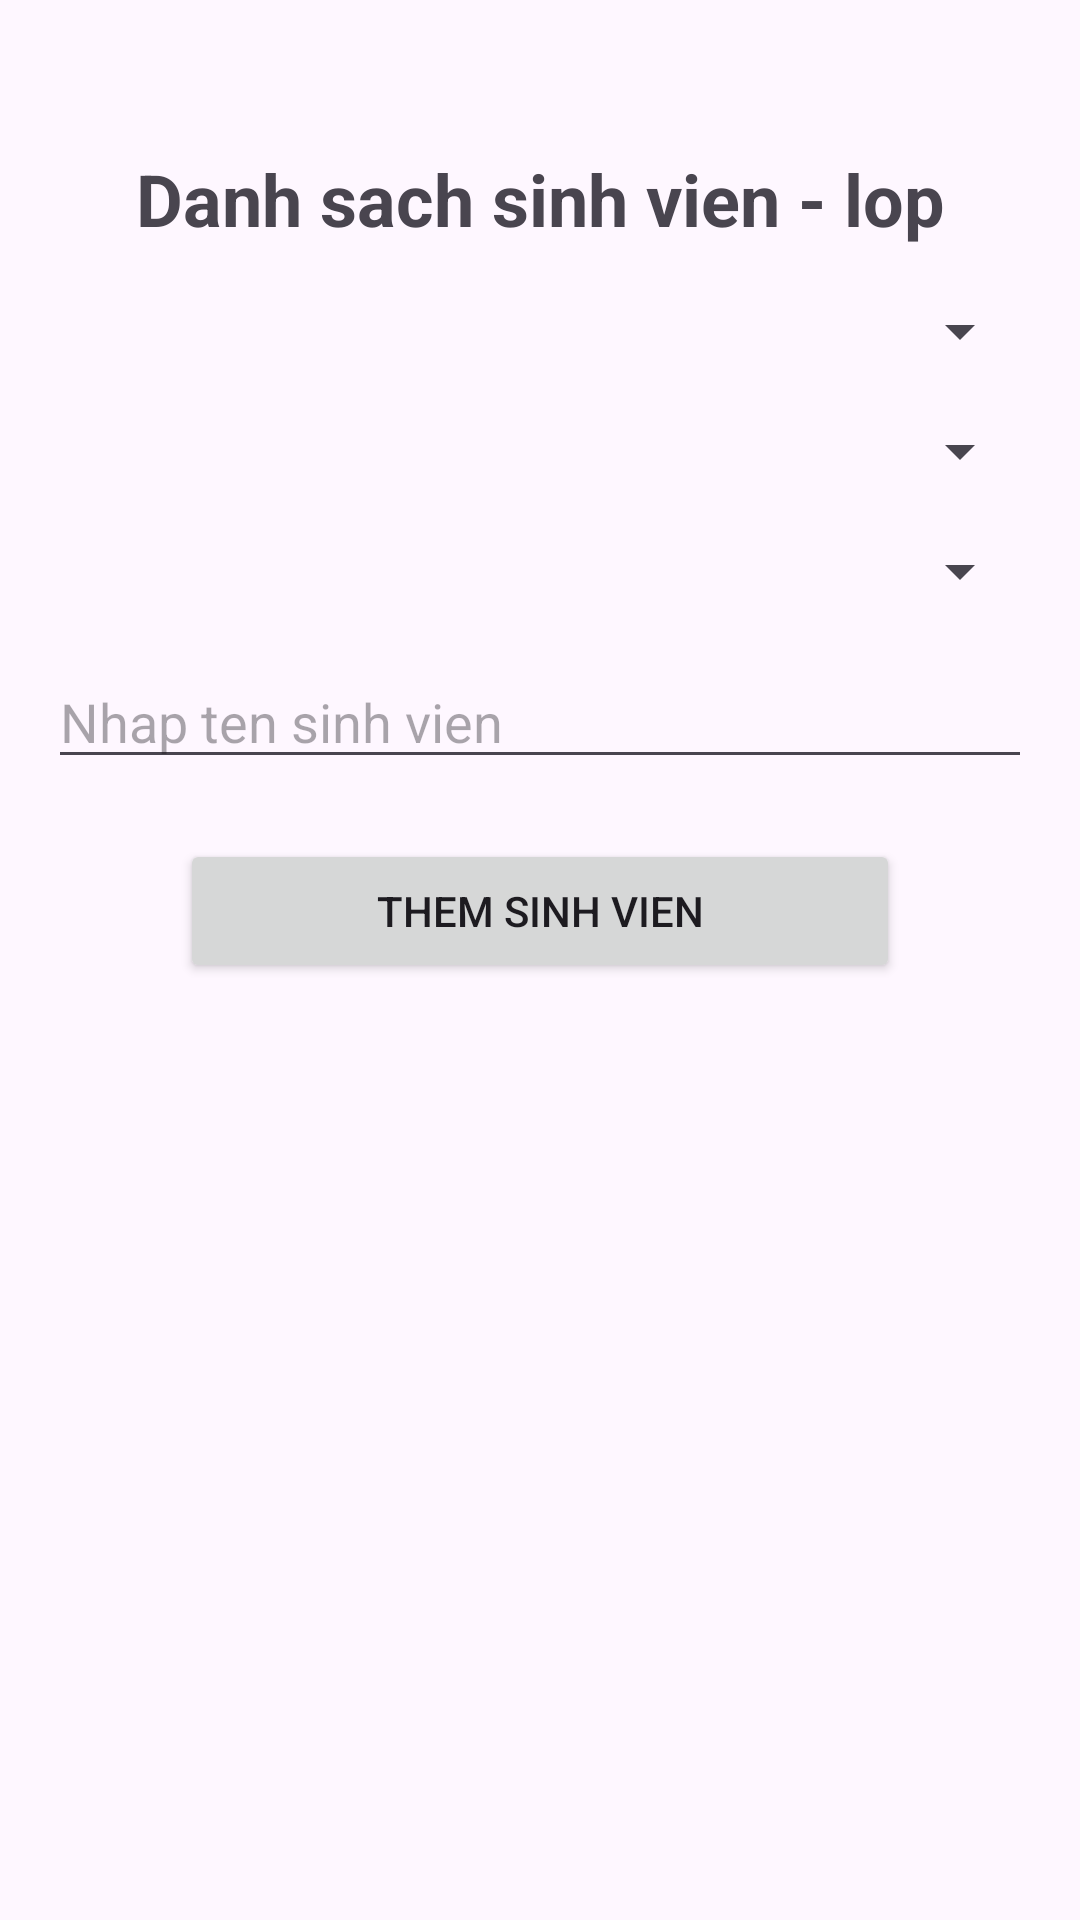

Write the Android layout XML for this screen, with the resource values it uses.
<!-- AndroidManifest.xml: application theme Theme.QLSVTL -->
<!-- res/layout/activity_sinh_vien_lop.xml -->
<?xml version="1.0" encoding="utf-8"?>
<RelativeLayout xmlns:android="http://schemas.android.com/apk/res/android"
    xmlns:app="http://schemas.android.com/apk/res-auto"
    xmlns:tools="http://schemas.android.com/tools"
    android:layout_width="match_parent"
    android:layout_height="match_parent"
    tools:context=".activity.SinhVienLopActivity">

    <TextView
        android:id="@+id/tvSVL"
        android:layout_width="match_parent"
        android:layout_height="wrap_content"
        android:layout_marginTop="50dp"
        android:gravity="center"
        android:text="Danh sach sinh vien - lop"
        android:textSize="24sp"
        android:textStyle="bold" />

    <Spinner
        android:id="@+id/spIdLop"
        android:layout_width="match_parent"
        android:layout_height="wrap_content"
        android:layout_below="@id/tvSVL"
        android:layout_marginHorizontal="16dp"
        android:layout_marginTop="16dp"
        android:paddingVertical="12dp" />

    <Spinner
        android:id="@+id/spIdSV"
        android:layout_width="match_parent"
        android:layout_height="wrap_content"
        android:layout_below="@id/spIdLop"
        android:layout_marginHorizontal="16dp"
        android:layout_marginTop="16dp"
        android:paddingVertical="12dp" />
    \

    <Spinner
        android:id="@+id/spKiHoc"
        android:layout_width="match_parent"
        android:layout_height="wrap_content"
        android:layout_below="@id/spIdSV"
        android:layout_marginHorizontal="16dp"
        android:layout_marginTop="16dp"
        android:paddingVertical="12dp" />

    <EditText
        android:id="@+id/edtSoTinChi"
        android:layout_width="match_parent"
        android:layout_height="wrap_content"
        android:layout_below="@id/spKiHoc"
        android:layout_marginHorizontal="16dp"
        android:layout_marginTop="16dp"
        android:hint="Nhap ten sinh vien" />

    <Button
        android:id="@+id/btnThemSVL"
        android:layout_width="match_parent"
        android:layout_height="wrap_content"
        android:layout_below="@id/edtSoTinChi"
        android:layout_marginHorizontal="60dp"
        android:layout_marginTop="20dp"
        android:text="Them sinh vien" />

    <ListView
        android:id="@+id/lvSVL"
        android:layout_width="match_parent"
        android:layout_height="wrap_content"
        android:layout_below="@id/btnThemSVL"
        android:layout_marginTop="20dp" />

</RelativeLayout>
<!-- resources referenced by this layout -->
<resources>
  <style name="Theme.QLSVTL" parent="Base.Theme.QLSVTL" />
  <style name="Base.Theme.QLSVTL" parent="Theme.Material3.DayNight.NoActionBar">
          
          
      </style>
</resources>
